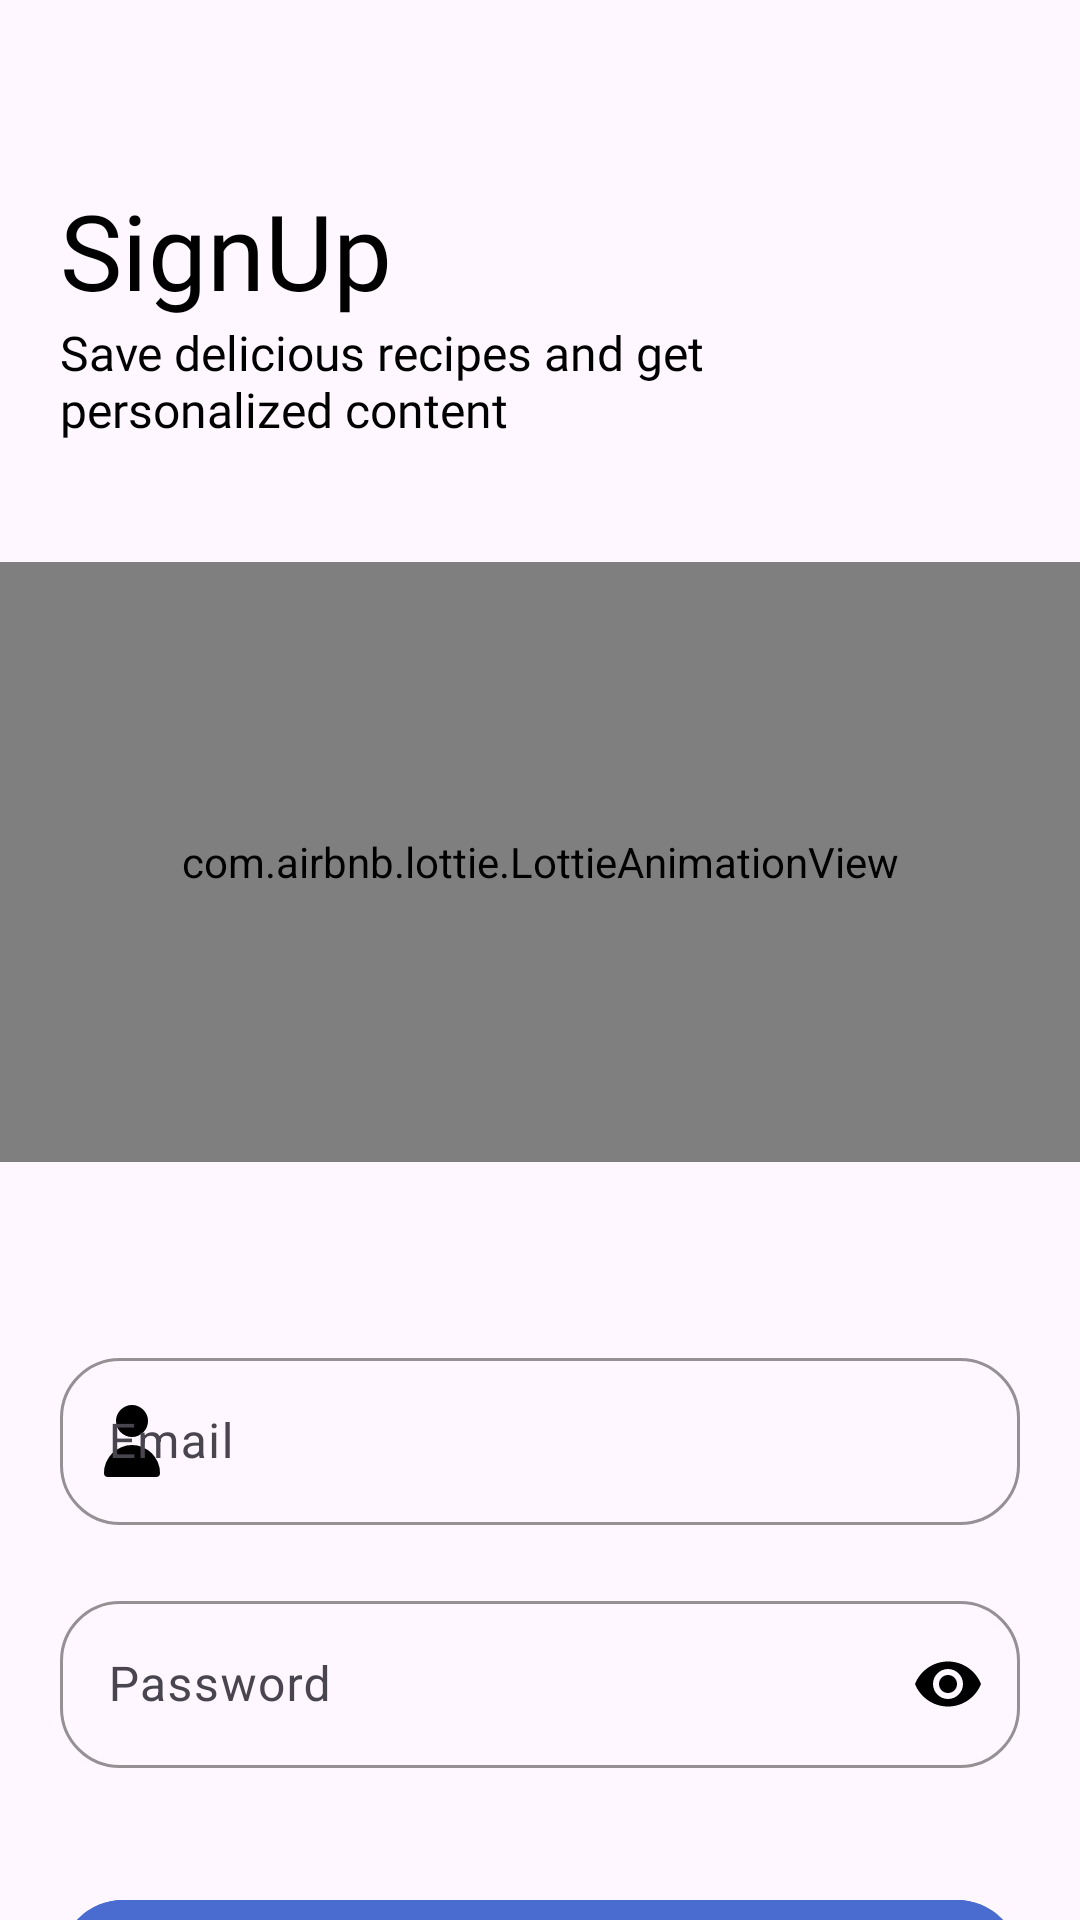

Write the Android layout XML for this screen, with the resource values it uses.
<!-- AndroidManifest.xml: application theme Theme.FoodPlanner -->
<!-- res/layout/fragment_singup.xml -->
<?xml version="1.0" encoding="utf-8"?>
<androidx.constraintlayout.widget.ConstraintLayout xmlns:android="http://schemas.android.com/apk/res/android"
    xmlns:tools="http://schemas.android.com/tools"
    android:layout_width="match_parent"
    android:layout_height="match_parent"
    xmlns:app="http://schemas.android.com/apk/res-auto"
    tools:context=".MainActivity.RegisterationForm.View.SingupFragment">


    <TextView
        android:id="@+id/tv_title"
        android:layout_width="match_parent"
        android:layout_height="wrap_content"
        android:layout_marginStart="20dp"
        android:layout_marginTop="60dp"
        android:fontFamily="@font/open_sans"
        android:text="@string/signup"
        android:textColor="@color/black"
        android:textSize="35sp"
        app:layout_constraintTop_toTopOf="parent" />

    <TextView
        android:id="@+id/slogan"
        android:layout_width="250dp"
        android:layout_height="wrap_content"
        android:layout_marginStart="20dp"
        android:fontFamily="@font/open_sans"
        android:text="@string/sub_title"
        android:textColor="@color/black"
        android:textSize="16sp"
        app:layout_constraintStart_toStartOf="parent"
        app:layout_constraintTop_toBottomOf="@id/tv_title" />

    <com.airbnb.lottie.LottieAnimationView
        android:id="@+id/iv_logo"
        android:layout_width="match_parent"
        android:layout_height="200dp"
        android:layout_marginTop="40dp"
        app:layout_constraintTop_toBottomOf="@id/slogan"
        app:lottie_autoPlay="true"
        app:lottie_loop="true"
        app:lottie_rawRes="@raw/singup" />

    <com.google.android.material.textfield.TextInputLayout
        android:id="@+id/til_email"
        android:layout_width="match_parent"
        android:layout_height="wrap_content"
        android:layout_marginHorizontal="20dp"
        android:layout_marginTop="60dp"
        android:hint="@string/email"
        app:boxCornerRadiusBottomEnd="20dp"
        app:boxCornerRadiusBottomStart="20dp"
        app:boxCornerRadiusTopEnd="20dp"
        app:boxCornerRadiusTopStart="20dp"
        app:boxStrokeColor="#6202ee"
        app:hintEnabled="true"
        app:layout_constraintTop_toBottomOf="@id/iv_logo"
        app:startIconDrawable="@drawable/person"
        app:startIconTint="@color/black">

        <com.google.android.material.textfield.TextInputEditText
            android:id="@+id/et_email"
            android:layout_width="match_parent"
            android:layout_height="wrap_content"
            android:inputType="textEmailAddress"
            android:maxLines="1" />


    </com.google.android.material.textfield.TextInputLayout>

    <com.google.android.material.textfield.TextInputLayout
        android:id="@+id/til_Password"
        android:layout_width="match_parent"
        android:layout_height="wrap_content"
        android:layout_marginHorizontal="20dp"
        android:layout_marginTop="20dp"
        android:hint="@string/password"
        app:boxCornerRadiusBottomEnd="20dp"
        app:boxCornerRadiusBottomStart="20dp"
        app:boxCornerRadiusTopEnd="20dp"
        app:boxCornerRadiusTopStart="20dp"
        app:boxStrokeColor="#6202ee"
        app:hintEnabled="true"
        app:layout_constraintTop_toBottomOf="@id/til_email"
        app:passwordToggleEnabled="true"
        app:passwordToggleTint="@color/black"
        app:startIconDrawable="@drawable/lock"
        app:startIconTint="@color/black">

        <com.google.android.material.textfield.TextInputEditText
            android:id="@+id/et_password"
            android:layout_width="match_parent"
            android:layout_height="wrap_content"
            android:inputType="textPassword"
            android:maxLines="1" />

    </com.google.android.material.textfield.TextInputLayout>

    <com.google.android.material.button.MaterialButton
        android:id="@+id/btn_signup"
        android:layout_width="320dp"
        android:layout_height="50dp"
        android:layout_marginTop="40dp"
        android:backgroundTint="#4a6cd1"
        android:text="@string/sign_up_with_email"
        android:textColor="@color/white"
        app:icon="@drawable/email_logo"
        app:iconGravity="textStart"
        app:iconSize="30dp"
        app:iconTint="@color/white"
        app:layout_constraintEnd_toEndOf="parent"
        app:layout_constraintStart_toStartOf="parent"
        app:layout_constraintTop_toBottomOf="@id/til_Password" />


</androidx.constraintlayout.widget.ConstraintLayout>
<!-- resources referenced by this layout -->
<resources>
  <color name="black">#FF000000</color>
  <color name="white">#FFFFFFFF</color>
  <!-- drawable person (drawable) -->
  <vector xmlns:android="http://schemas.android.com/apk/res/android"
      android:width="32dp"
      android:height="32dp"
      android:viewportWidth="24"
      android:viewportHeight="24">
    <path
        android:fillColor="#FF000000"
        android:pathData="M12,11a4,4 0,1 0,-4 -4,4 4,0 0,0 4,4zM18,21a1,1 0,0 0,1 -1,7 7,0 0,0 -14,0 1,1 0,0 0,1 1z"/>
  </vector>
  <string name="email">Email</string>
  <string name="password">Password</string>
  <string name="sign_up_with_email">Sign Up with Email</string>
  <string name="signup">SignUp</string>
  <string name="sub_title">Save delicious recipes and get personalized content</string>
  <style name="Theme.FoodPlanner" parent="Base.Theme.FoodPlanner" />
  <style name="Base.Theme.FoodPlanner" parent="Theme.Material3.DayNight">
          
          
  
      </style>
</resources>
